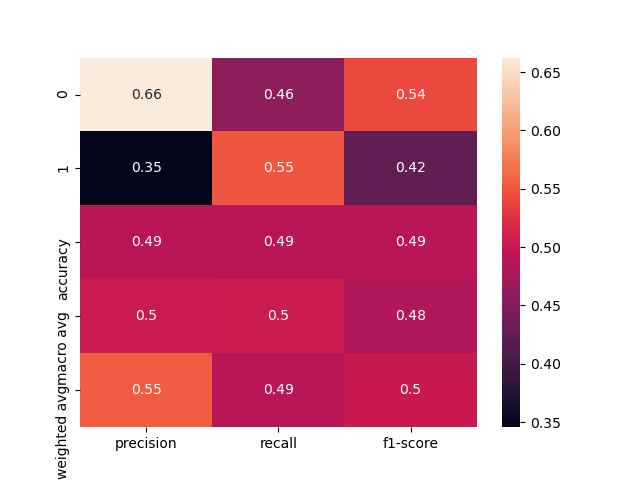

Data behind this chart, as committed beside it:
, precision, recall, f1-score, support
0, 0.6625, 0.4589, 0.5422, 231.0
1, 0.3455, 0.55, 0.4244, 120.0
accuracy, 0.49, 0.49, 0.49, 0.49
macro avg, 0.504, 0.5044, 0.4833, 351.0
weighted avg, 0.5541, 0.49, 0.5019, 351.0
